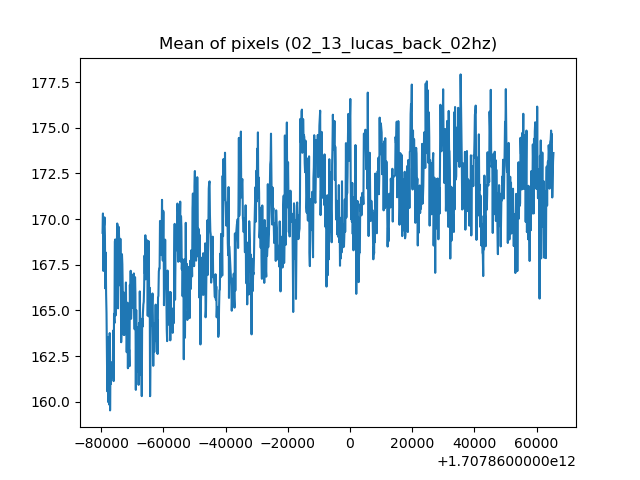

The file beside this chart, header and first rows:
1707859920458, 169.2498860677083
1707859920586, 170.3
1707859920713, 167.2
1707859920840, 169.6
1707859920968, 169.7
1707859921095, 170.1
1707859921224, 169.1
1707859921350, 166.2
1707859921477, 168.2
1707859921604, 165.9
1707859921732, 164.9
1707859921859, 162.9
1707859921986, 160.6
1707859922114, 163.5
1707859922241, 160
1707859922369, 163
1707859922496, 161.9
1707859922623, 159.8
1707859922761, 163.8
1707859922878, 159.5
1707859923005, 161.8
1707859923133, 161
1707859923260, 161.4
1707859923387, 162.1
1707859923515, 162.2
1707859923642, 162.1
1707859923776, 162.2
1707859923897, 163.9
1707859924024, 161.1
1707859924152, 164.8
1707859924285, 164.3
1707859924406, 168.8
1707859924534, 168.9
1707859924661, 164.7
1707859924795, 167.7
1707859924916, 167.1
1707859925043, 168.5
1707859925170, 169.8
1707859925298, 169.7
1707859925425, 165.1
1707859925552, 168.1
1707859925680, 169.6
1707859925807, 168.8
1707859925934, 166.6
1707859926062, 166.4
1707859926189, 168.9
1707859926317, 167.1
1707859926444, 163.3
1707859926571, 163.9
1707859926699, 168.1
1707859926826, 167.5
1707859926953, 166.1
1707859927081, 164.1
1707859927208, 163.7
1707859927335, 166
1707859927463, 163.7
1707859927590, 164.8
1707859927718, 165.3
1707859927852, 164.9
1707859927972, 166.5
1707859928100, 163.9
... 1,069 more rows
